Dataset: dataset (GitHub, aadarshagarwal1/ETR). Classes: blue, red, yellow.

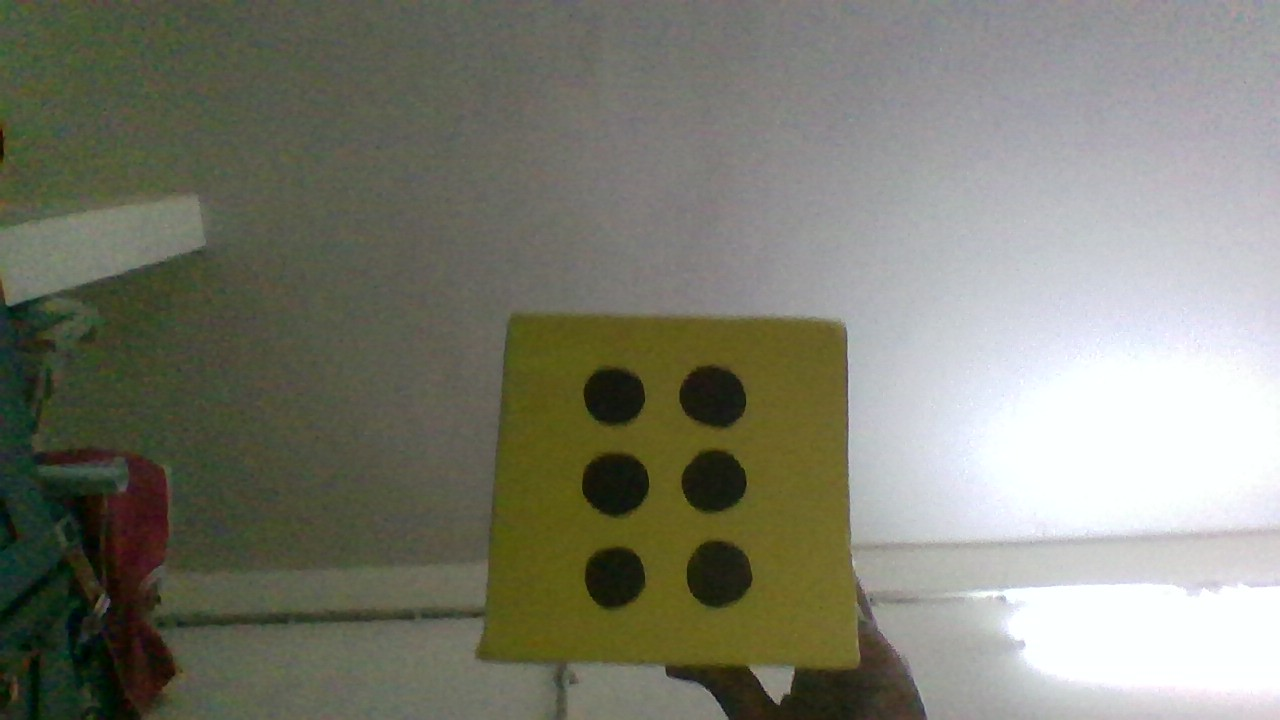
Label: yellow

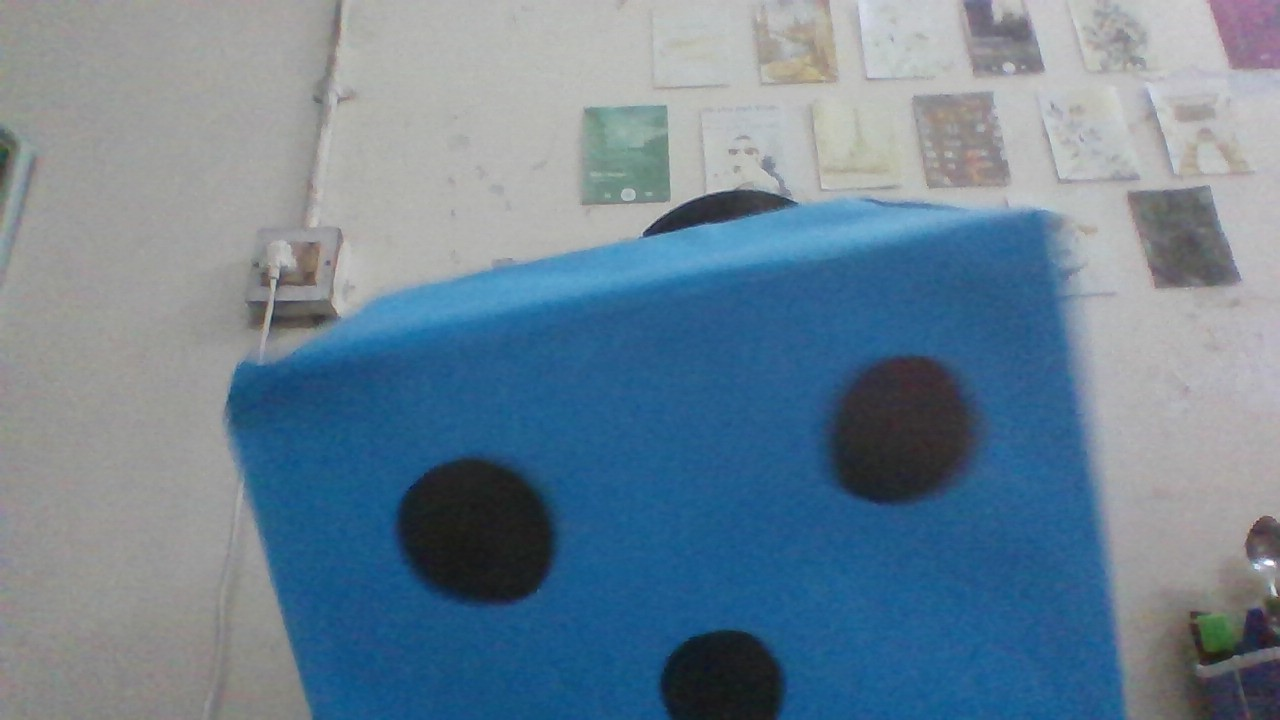
Label: blue

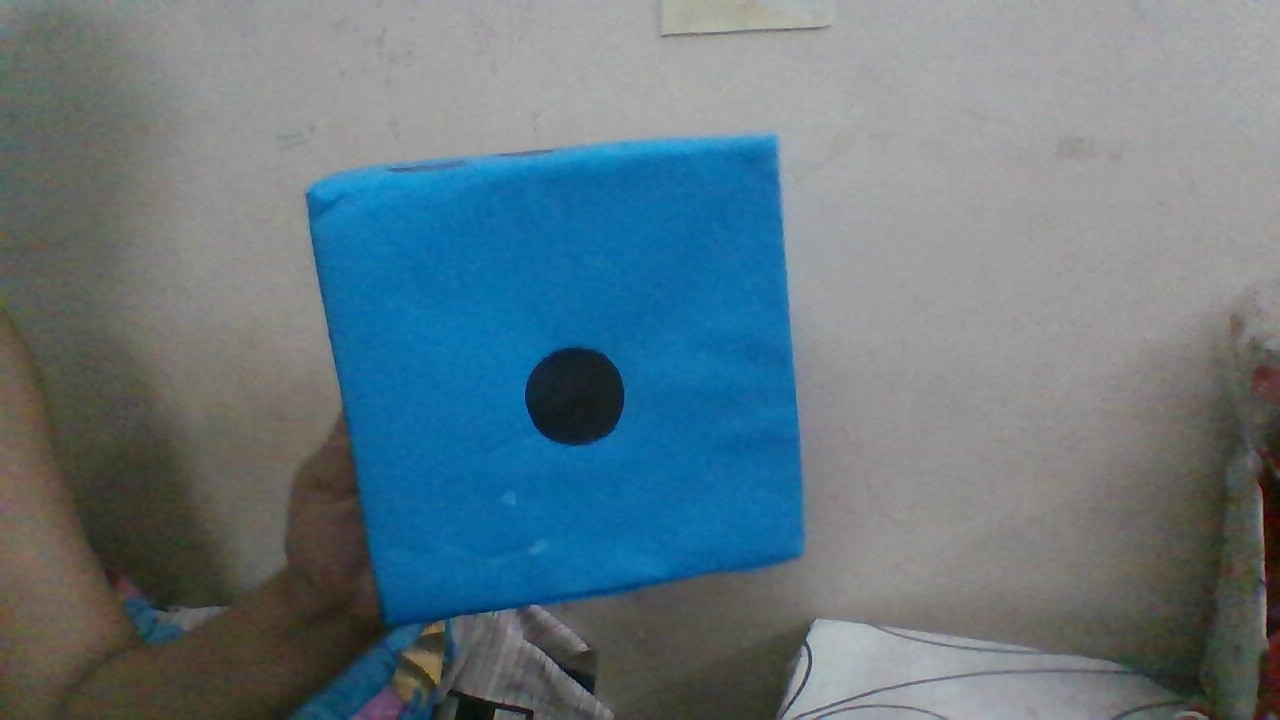
Label: blue

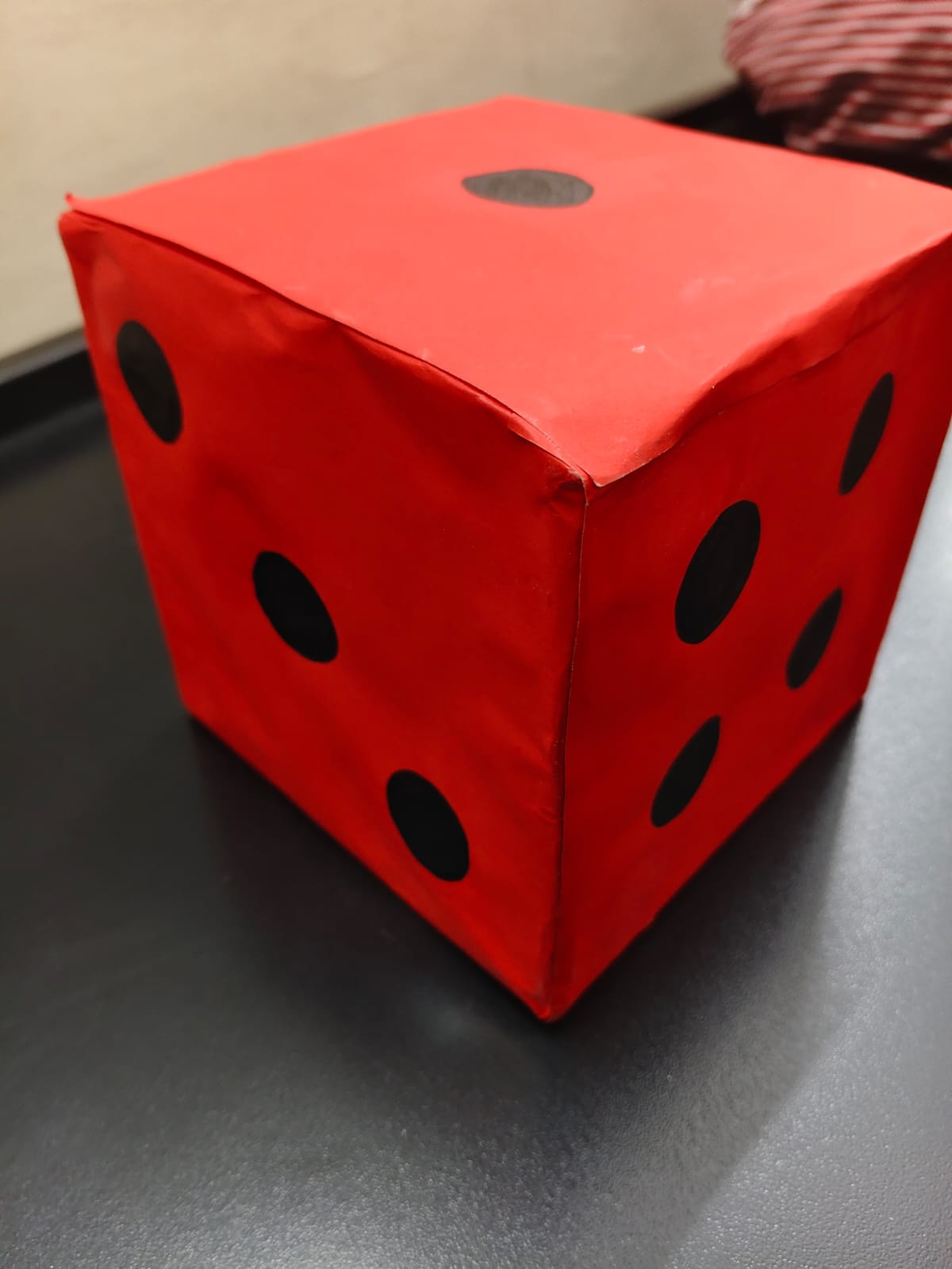
Label: red

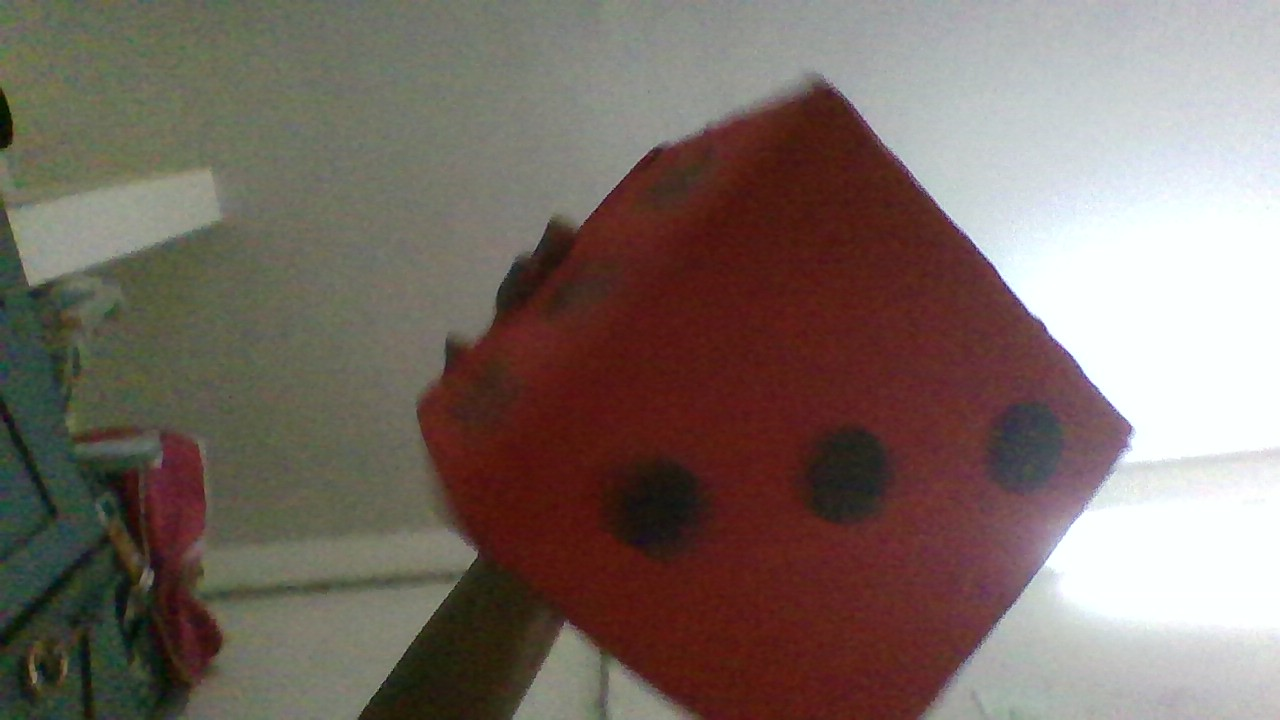
Label: red

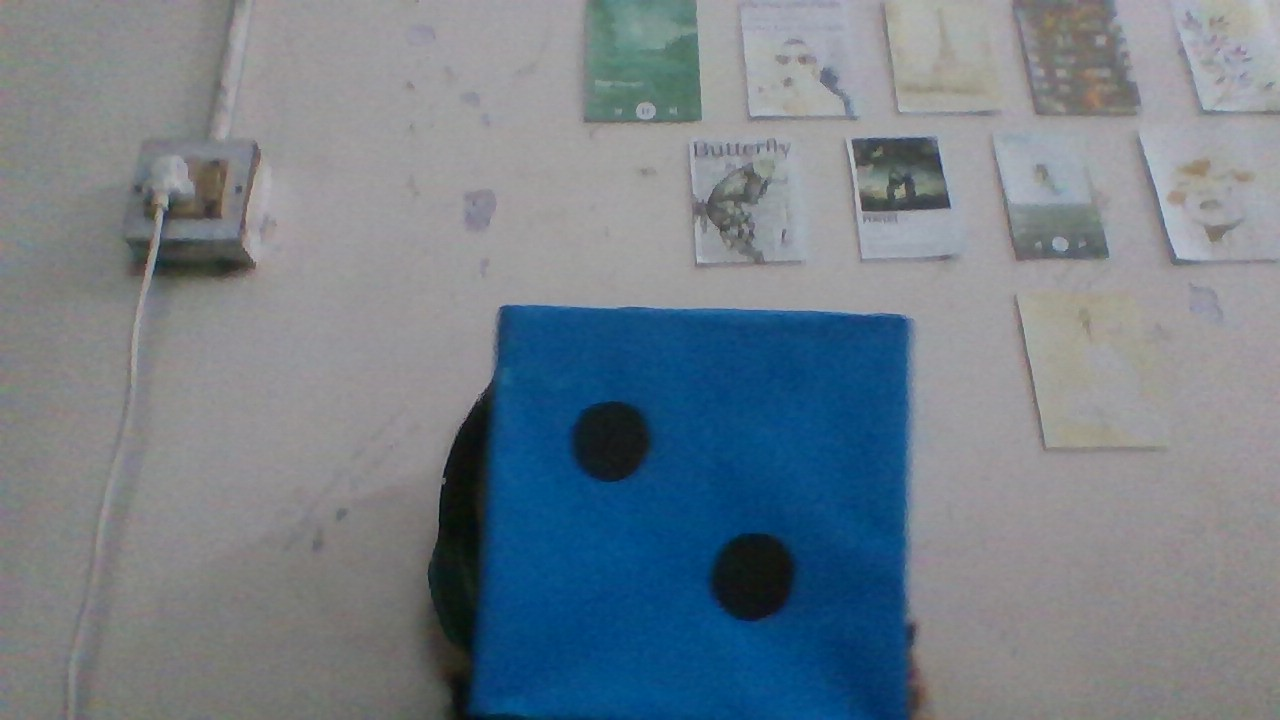
Label: blue
